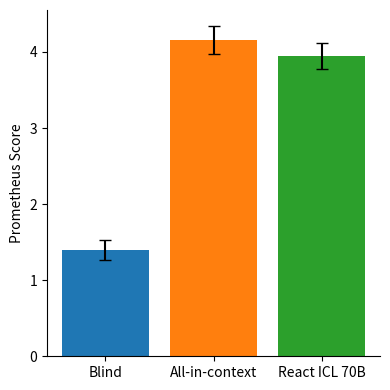

This figure's Python source:
import numpy as np
import matplotlib.pyplot as plt

fig, ax = plt.subplots(figsize=(4,4))

labels = ["Blind", "All-in-context", "React ICL 70B"]
means = [1.3957, 4.1532, 3.9447]
errs  = [0.1327, 0.1815, 0.1740]

x = np.arange(len(labels))

ax.bar(x, means, yerr=errs, capsize=4, color=["C0", "C1", "C2"])

ax.set_ylabel("Prometheus Score")
ax.set_xticks(x)
ax.set_xticklabels(labels)

ax.spines['top'].set_visible(False)
ax.spines['right'].set_visible(False)

plt.tight_layout()
plt.show()
